Run: headless pygame with SDL's dummy video driver; simulated clock (each Clock.tick advances the game by its frame time, no real sleeping); random seed 0; keys injected as events and as key.get_pressed() state; no mouse input.
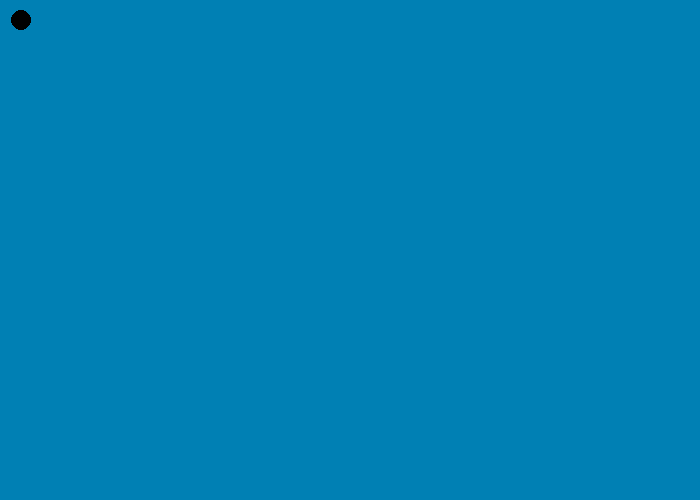
Frame 1 of 4 · flips 1–60 · no input
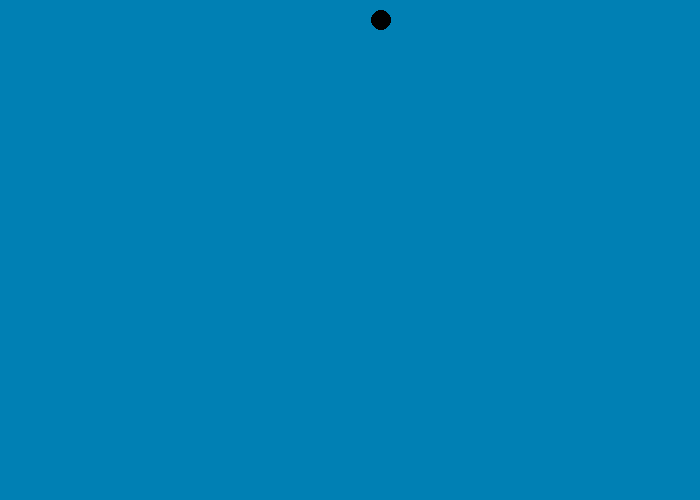
Frame 2 of 4 · flips 61–180 · tapped SPACE, RETURN · held RIGHT (→), D
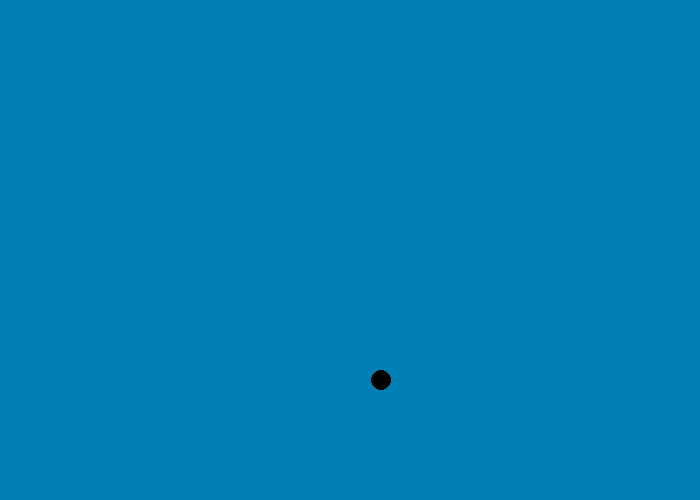
Frame 3 of 4 · flips 181–300 · held DOWN (↓), S
Frame 4 of 4 · flips 301–420 · held LEFT (←), A, UP (↑), W · screen same as frame 1, image omitted

The pygame program that drew these frames:

"""
Sample Python/Pygame Programs
Simpson College Computer Science
http://programarcadegames.com/
http://simpson.edu/computer-science/
"""

import pygame

# Define some colors
BLACK = (0, 0, 0)
WHITE = (255, 255, 255)
GREEN = (0, 255, 0)
RED = (255, 0, 0)
BLUE=(0,128,180)


def draw_stick_figure(screen, x, y):

    #make screen blue
    screen.fill(BLUE)
    # Head
    pygame.draw.ellipse(screen, BLACK, [1 + x, y, 20, 20], 0)



# Setup
pygame.init()

# Set the width and height of the screen [width,height]
size = [700, 500]
screen = pygame.display.set_mode(size)

pygame.display.set_caption("My Game")

# Loop until the user clicks the close button.
done = False

# Used to manage how fast the screen updates
clock = pygame.time.Clock()

# Hide the mouse cursor
pygame.mouse.set_visible(0)

# Speed in pixels per frame
x_speed = 0
y_speed = 0

# Current position
x_coord = 10
y_coord = 10

# -------- Main Program Loop -----------
while not done:
    # --- Event Processing
    for event in pygame.event.get():
        if event.type == pygame.QUIT:
            done = True
            # User pressed down on a key

        elif event.type == pygame.KEYDOWN:
            # Figure out if it was an arrow key. If so
            # adjust speed.
            if event.key == pygame.K_LEFT:
                x_speed = -3
            elif event.key == pygame.K_RIGHT:
                x_speed = 3
            elif event.key == pygame.K_UP:
                y_speed = -3
            elif event.key == pygame.K_DOWN:
                y_speed = 3

        # User let up on a key
        elif event.type == pygame.KEYUP:
            # If it is an arrow key, reset vector back to zero
            if event.key == pygame.K_LEFT or event.key == pygame.K_RIGHT:
                x_speed = 0
            elif event.key == pygame.K_UP or event.key == pygame.K_DOWN:
                y_speed = 0

    # --- Game Logic

    # Move the object according to the speed vector.
    x_coord = x_coord + x_speed
    y_coord = y_coord + y_speed

    # Check if boundary or land
    if x_coord < 0:
        x_coord = 0
    elif x_coord > 680:
        x_coord = 680
    if y_coord < 0:
        y_coord = 0
    elif y_coord > 480:
       y_coord = 480

    # --- Drawing Code

    # First, clear the screen to WHITE. Don't put other drawing commands
    # above this, or they will be erased with this command.


    draw_stick_figure(screen, x_coord, y_coord)


    # Go ahead and update the screen with what we've drawn.
    pygame.display.flip()

    # Limit frames per second
    clock.tick(60)

# Close the window and quit.
pygame.quit()
